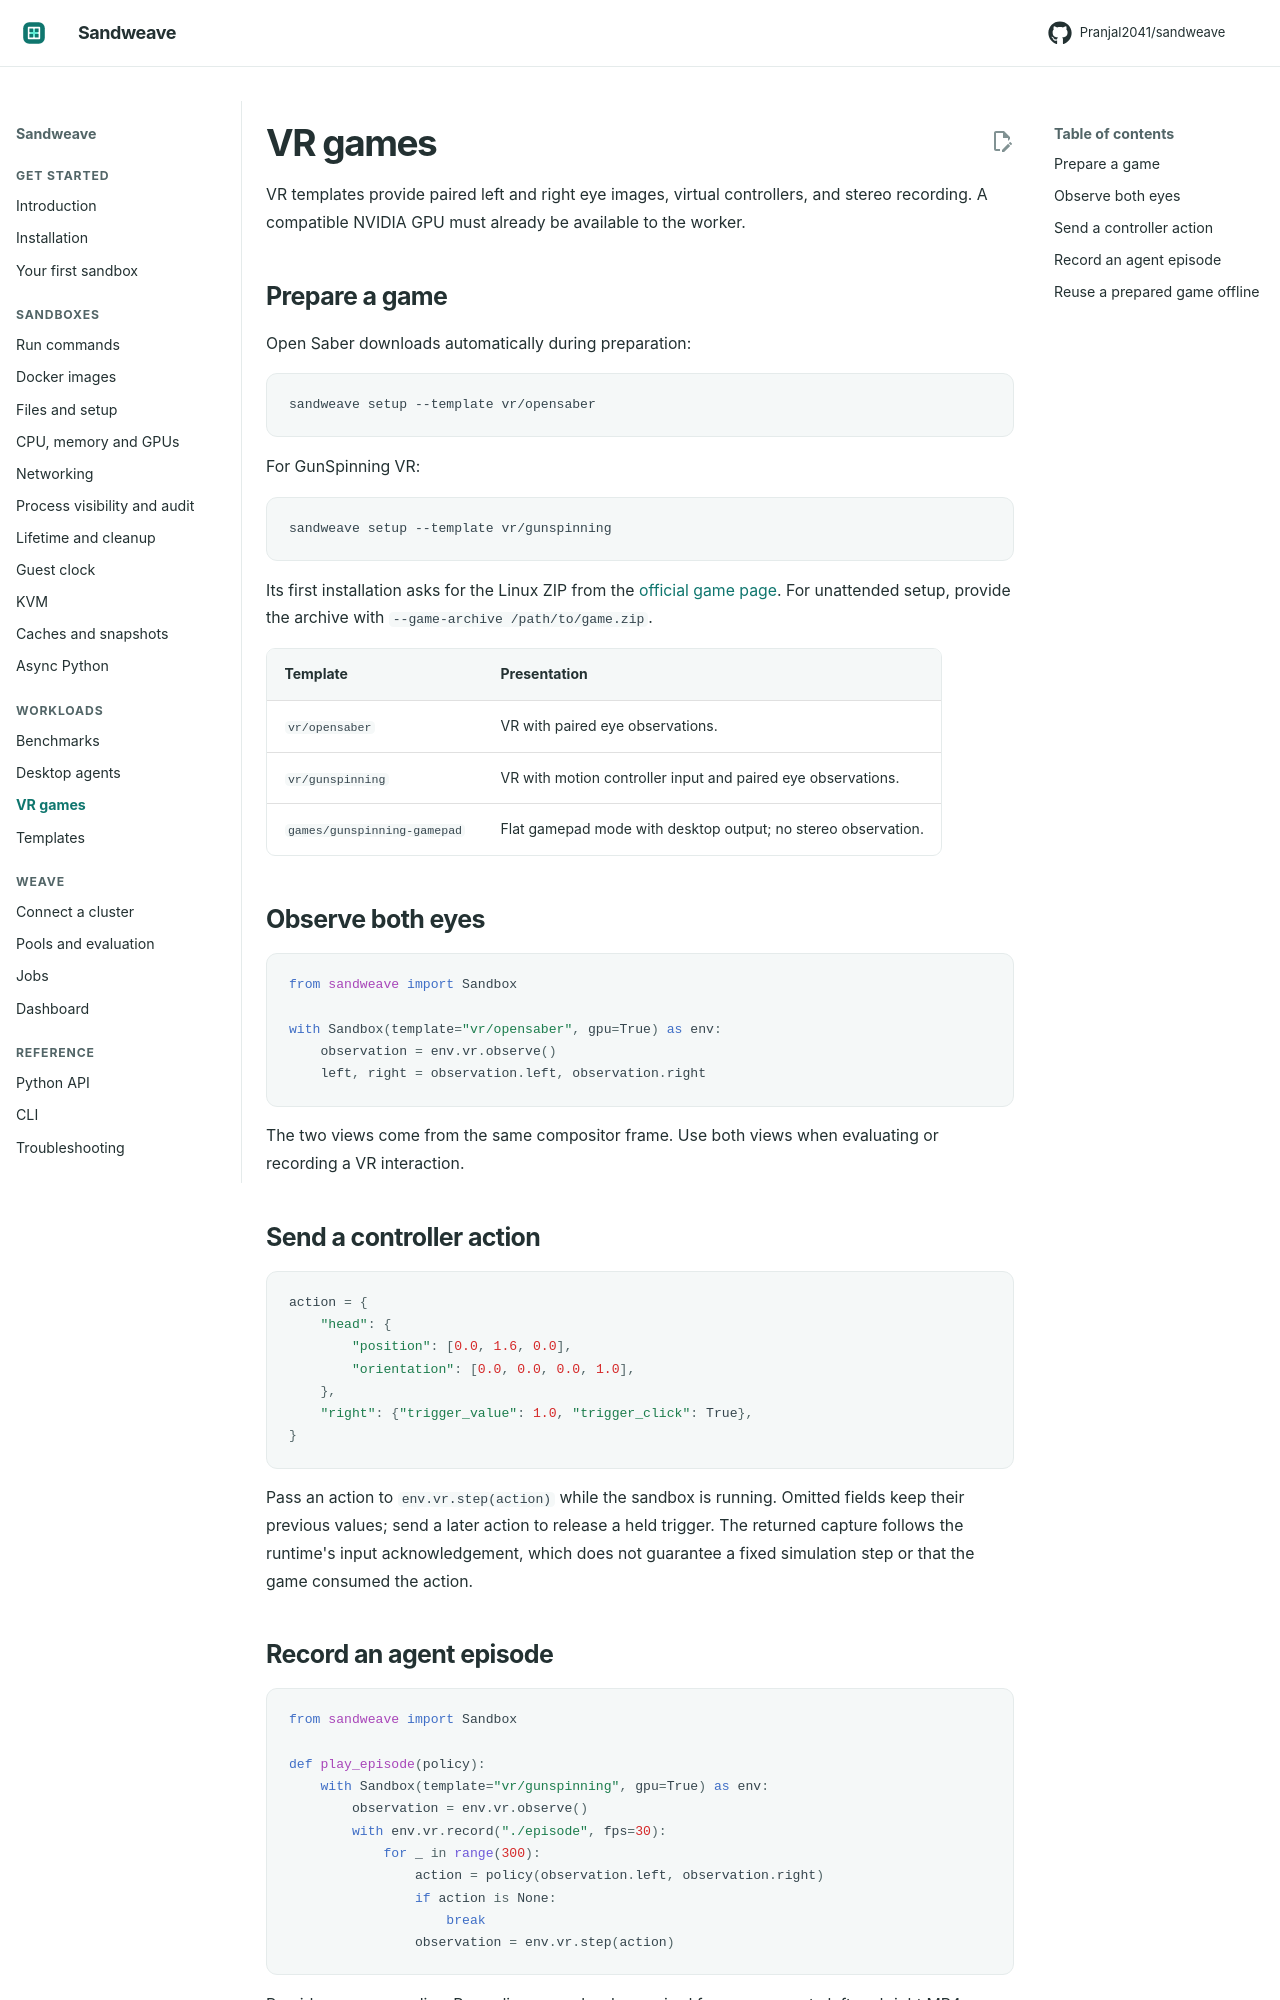

repository: Pranjal2041/sandweave · page: vr/index.html · generator: mkdocs

# VR games

VR templates provide paired left and right eye images, virtual controllers,
and stereo recording. A compatible NVIDIA GPU must already be available to the
worker.

## Prepare a game

Open Saber downloads automatically during preparation:

```bash
sandweave setup --template vr/opensaber
```

For GunSpinning VR:

```bash
sandweave setup --template vr/gunspinning
```

Its first installation asks for the Linux ZIP from the
[official game page](https://demonixis.itch.io/gunspinning-vr). For unattended
setup, provide the archive with `--game-archive /path/to/game.zip`.

| Template | Presentation |
| --- | --- |
| `vr/opensaber` | VR with paired eye observations. |
| `vr/gunspinning` | VR with motion controller input and paired eye observations. |
| `games/gunspinning-gamepad` | Flat gamepad mode with desktop output; no stereo observation. |

## Observe both eyes

```python
from sandweave import Sandbox

with Sandbox(template="vr/opensaber", gpu=True) as env:
    observation = env.vr.observe()
    left, right = observation.left, observation.right
```

The two views come from the same compositor frame. Use both views when evaluating
or recording a VR interaction.

## Send a controller action

```python
action = {
    "head": {
        "position": [0.0, 1.6, 0.0],
        "orientation": [0.0, 0.0, 0.0, 1.0],
    },
    "right": {"trigger_value": 1.0, "trigger_click": True},
}
```

Pass an action to `env.vr.step(action)` while the sandbox is running. Omitted
fields keep their previous values; send a later action to release a held trigger.
The returned capture follows the runtime's input acknowledgement, which does
not guarantee a fixed simulation step or that the game consumed the action.
